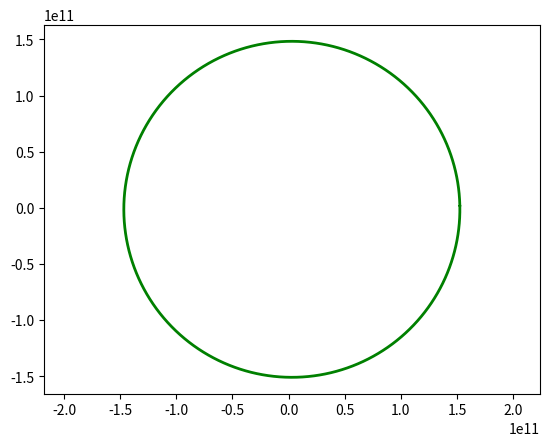

Write the Python code that produced this figure.
G           = 6.67e-11                  # constant G
Ms          = 2.0e30                    # sun
Me          = 5.972e24                  # earth        
AU          = 1.5e11                    # earth sun distance
daysec      = 24.0*60*60                # seconds of a day
e_ap_v      = 29290                     # earth velocity at aphelion
gravconst_e = G*Me*Ms
# setup the starting conditions
# earth
xe,ye,ze    = 1.0167*AU,0,0
xve,yve,zve = 0,e_ap_v,0
# sun
xs,ys,zs    = 0,0,0
xvs,yvs,zvs = 0,0,0
t           = 0.0
dt          = 1*daysec # every frame move this time
xelist,yelist,zelist = [],[],[]
xslist,yslist,zslist = [],[],[]
# start simulation
while t<1*365*daysec:
    ################ earth #############
    # compute G force on earth
    rx,ry,rz = xe - xs, ye - ys, ze - zs
    modr3_e = (rx**2+ry**2+rz**2)**1.5
    fx_e = -gravconst_e*rx/modr3_e
    fy_e = -gravconst_e*ry/modr3_e
    fz_e = -gravconst_e*rz/modr3_e
    
    # update quantities how is this calculated?  F = ma -> a = F/m
    xve += fx_e*dt/Me
    yve += fy_e*dt/Me
    zve += fz_e*dt/Me
    
    # update position
    xe += xve*dt
    ye += yve*dt 
    ze += zve*dt
    
    # save the position in list
    xelist.append(xe)
    yelist.append(ye)
    zelist.append(ze)
    
    ################ the sun ###########
    # update quantities how is this calculated?  F = ma -> a = F/m
    xvs += -fx_e*dt/Ms
    yvs += -fy_e*dt/Ms
    zvs += -fz_e*dt/Ms
    
    # update position
    xs += xvs*dt
    ys += yvs*dt 
    zs += zvs*dt
    xslist.append(xs)
    yslist.append(ys)
    zslist.append(zs)
    
    # update dt
    t +=dt

import matplotlib.pyplot as plt
plt.plot(xelist,yelist,'-g',lw=2)
plt.axis('equal')
plt.show()